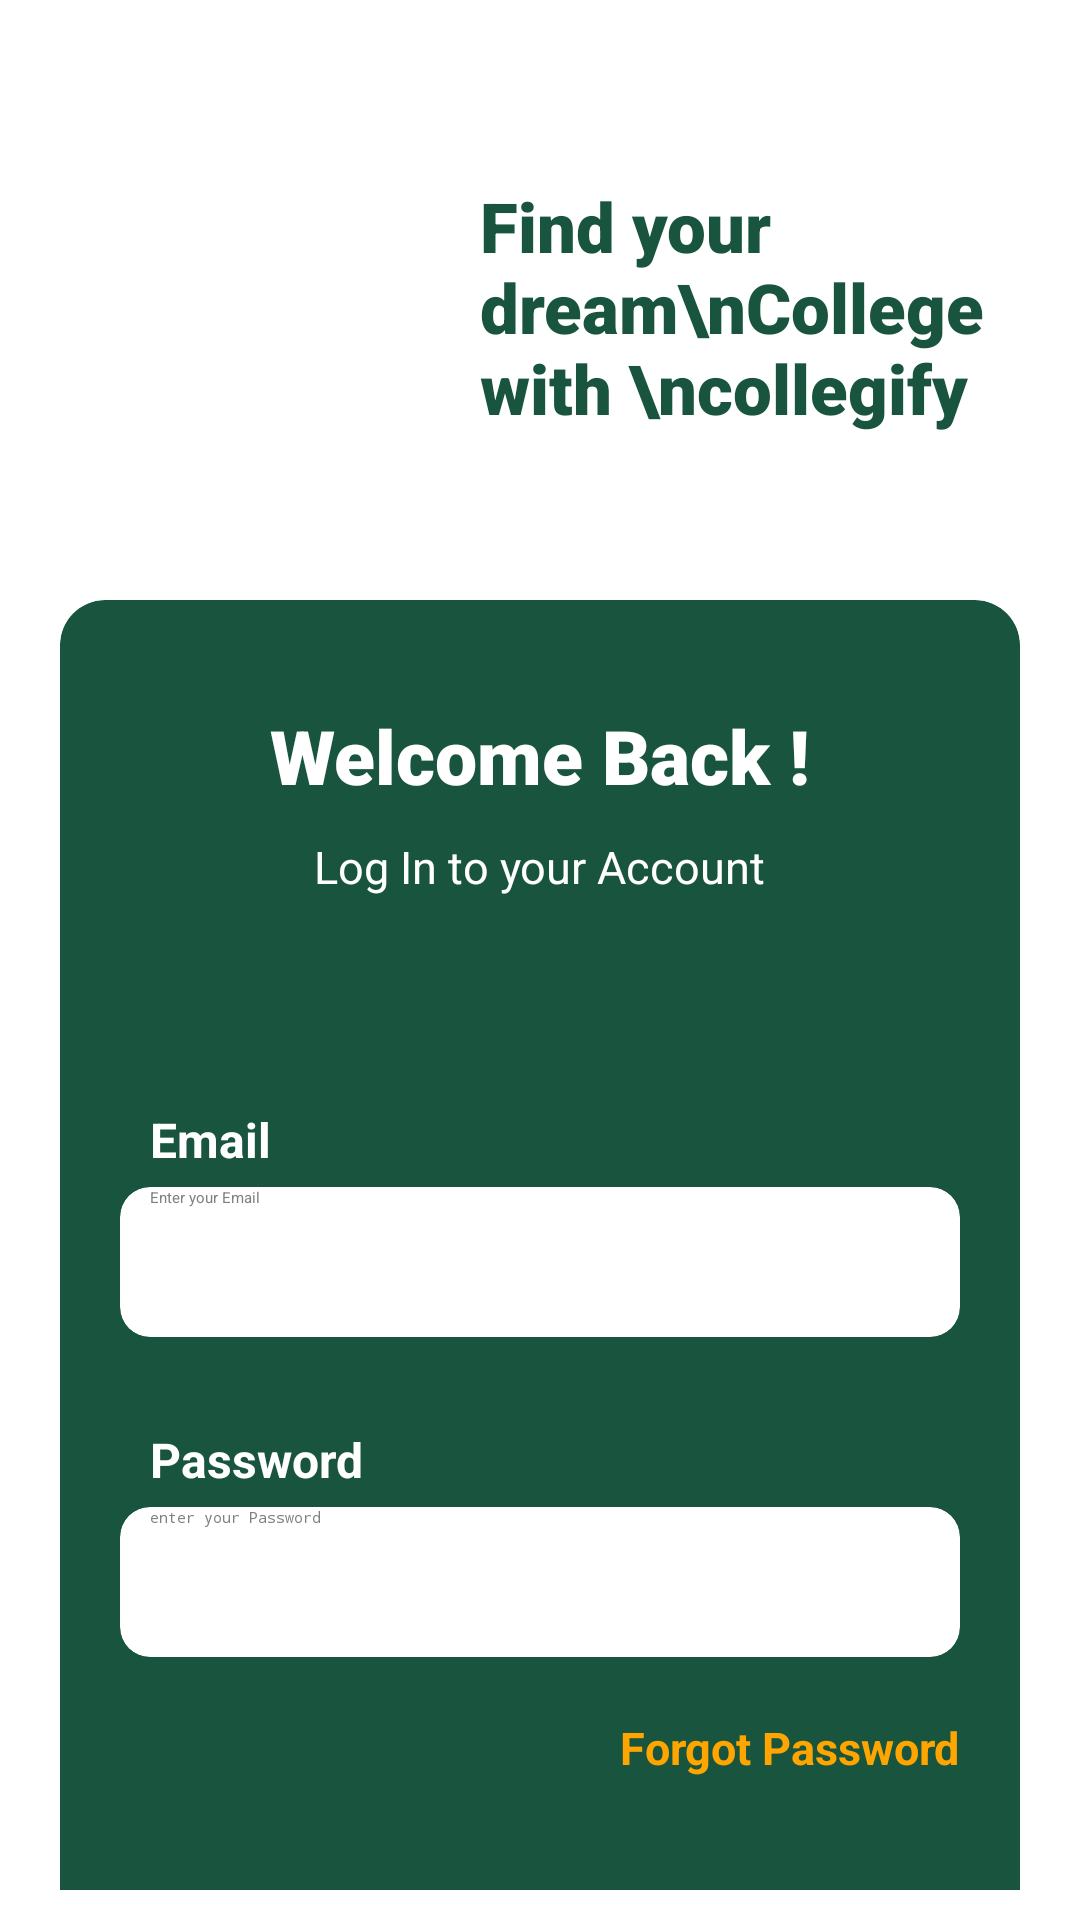

Here is an Android app screen rendered from its layout file. Give the layout XML and the strings, colors and styles it references.
<!-- AndroidManifest.xml: application theme Theme.CollegeApp -->
<!-- res/layout/activity_log_in.xml -->
<?xml version="1.0" encoding="utf-8"?>
<ScrollView xmlns:android="http://schemas.android.com/apk/res/android"
    xmlns:app="http://schemas.android.com/apk/res-auto"
    xmlns:tools="http://schemas.android.com/tools"
    android:layout_width="match_parent"
    android:layout_height="match_parent"
    android:padding="10dp"
    tools:context=".LogIn"
    android:background="@color/white">

    <LinearLayout
        android:layout_width="match_parent"
        android:layout_height="wrap_content"
        android:orientation="vertical"
        android:padding="10dp"
        android:layout_marginTop="10dp">

        <LinearLayout
            android:layout_width="wrap_content"
            android:layout_height="wrap_content"
            android:orientation="horizontal"
            android:layout_gravity="center_horizontal">

            <ImageView
                android:layout_width="120dp"
                android:layout_height="120dp"
                android:src="@drawable/school"/>


            <TextView
                android:layout_width="wrap_content"
                android:layout_height="wrap_content"
                android:text="Find your dream\nCollege with \ncollegify"
                android:layout_marginTop="30dp"
                android:layout_marginStart="20dp"
                android:textSize="23sp"
                android:fontFamily="sans-serif-black"
                android:textColor="@color/dark_green"
                android:textStyle="bold"/>

        </LinearLayout>


        <androidx.cardview.widget.CardView
            android:layout_width="match_parent"
            android:layout_height="wrap_content"
            android:layout_marginTop="50dp"
            app:cardCornerRadius="15sp"
            app:cardBackgroundColor="@color/dark_green">

            <LinearLayout
                android:layout_width="match_parent"
                android:layout_height="wrap_content"
                android:orientation="vertical"
                android:padding="20dp">

                <TextView
                    android:layout_width="wrap_content"
                    android:layout_height="wrap_content"
                    android:text="Welcome Back !"
                    android:textStyle="bold"
                    android:layout_marginTop="15dp"
                    android:textColor="@color/white"
                    android:fontFamily="sans-serif-black"
                    android:layout_gravity="center_horizontal"
                    android:textSize="25sp"/>


                <TextView
                    android:layout_width="wrap_content"
                    android:layout_height="wrap_content"
                    android:text="Log In to your Account"
                    android:textColor="@color/white"
                    android:layout_marginTop="10dp"
                    android:layout_gravity="center_horizontal"
                    android:textSize="15sp"/>


                <TextView
                    android:layout_width="wrap_content"
                    android:layout_height="wrap_content"
                    android:text="Email"
                    android:layout_marginTop="70dp"
                    android:textStyle="bold"
                    android:layout_marginStart="10dp"
                    android:textColor="@color/white"
                    android:textSize="16sp"/>


                <androidx.cardview.widget.CardView
                    android:layout_width="match_parent"
                    android:layout_height="50dp"
                    app:cardCornerRadius="10dp"
                    android:layout_marginTop="5dp"
                    app:cardBackgroundColor="@color/white">

                    <EditText
                        android:id="@+id/etEmail"
                        android:layout_width="match_parent"
                        android:layout_height="match_parent"
                        android:hint="Enter your Email"
                        android:textColorHint="@color/grey"
                        android:inputType="textEmailAddress"
                        android:textColor="@color/black"
                        android:layout_marginStart="10dp"
                        android:layout_marginEnd="10dp"
                        android:maxLines="1"/>

                </androidx.cardview.widget.CardView>



                <TextView
                    android:layout_width="wrap_content"
                    android:layout_height="wrap_content"
                    android:text="Password"
                    android:layout_marginTop="30dp"
                    android:textStyle="bold"
                    android:layout_marginStart="10dp"
                    android:textColor="@color/white"
                    android:textSize="16sp"/>


                <androidx.cardview.widget.CardView
                    android:layout_width="match_parent"
                    android:layout_height="50dp"
                    app:cardCornerRadius="10dp"
                    android:layout_marginTop="5dp"
                    app:cardBackgroundColor="@color/white">

                    <EditText
                        android:id="@+id/etPassword"
                        android:layout_width="match_parent"
                        android:layout_height="match_parent"
                        android:hint="enter your Password"
                        android:textColorHint="@color/grey"
                        android:inputType="textPassword"
                        android:textColor="@color/black"
                        android:layout_marginStart="10dp"
                        android:layout_marginEnd="10dp"
                        android:maxLines="1"/>

                </androidx.cardview.widget.CardView>

                <TextView
                    android:id="@+id/tvForgotPassword"
                    android:layout_width="wrap_content"
                    android:layout_height="wrap_content"
                    android:text="Forgot Password"
                    android:textColor="#ffa500"
                    android:layout_marginTop="20dp"
                    android:textStyle="bold"
                    android:layout_gravity="end"
                    android:textSize="15sp"/>

                <androidx.cardview.widget.CardView
                    android:id="@+id/btnSignUp"
                    android:layout_width="150dp"
                    android:layout_height="50dp"
                    app:cardBackgroundColor="#ffa500"
                    android:layout_marginTop="70dp"
                    app:cardCornerRadius="15dp"
                    android:layout_gravity="center_horizontal"
                    app:cardElevation="15dp"
                    >


                    <TextView
                        android:layout_width="wrap_content"
                        android:layout_height="wrap_content"
                        android:text="Log In"
                        android:textSize="20sp"
                        android:textStyle="bold"
                        android:textColor="@color/white"
                        android:layout_gravity="center"/>

                </androidx.cardview.widget.CardView>



                <LinearLayout
                    android:id="@+id/tvNewUser"
                    android:layout_width="wrap_content"
                    android:layout_height="wrap_content"
                    android:layout_gravity="center_horizontal"
                    android:layout_marginTop="50dp"
                    android:orientation="horizontal">

                    <TextView
                        android:layout_width="wrap_content"
                        android:layout_height="wrap_content"
                        android:text="New User ?"
                        android:textColor="@color/white"
                        android:textSize="15sp"/>

                    <TextView
                        android:layout_width="wrap_content"
                        android:layout_height="wrap_content"
                        android:text="Sign Up"
                        android:textStyle="bold"
                        android:textColor="#ffa500"
                        android:textSize="17sp"/>


                </LinearLayout>




            </LinearLayout>


        </androidx.cardview.widget.CardView>


    </LinearLayout>


</ScrollView>
<!-- resources referenced by this layout -->
<resources>
  <color name="black">#FF000000</color>
  <color name="dark_green">#19543E</color>
  <color name="grey">#808080</color>
  <color name="white">#FFFFFFFF</color>
  <style name="Theme.CollegeApp" parent="Theme.MaterialComponents.DayNight.DarkActionBar">
          
          <item name="colorPrimary">@color/purple_200</item>
          <item name="colorPrimaryVariant">@color/purple_700</item>
          <item name="colorOnPrimary">@color/black</item>
          
          <item name="colorSecondary">@color/teal_200</item>
          <item name="colorSecondaryVariant">@color/teal_200</item>
          <item name="colorOnSecondary">@color/black</item>
          
          <item name="android:statusBarColor">@color/dark_green</item>
          
      </style>
  <color name="purple_200">#FFBB86FC</color>
  <color name="purple_700">#FF3700B3</color>
  <color name="teal_200">#FF03DAC5</color>
</resources>
